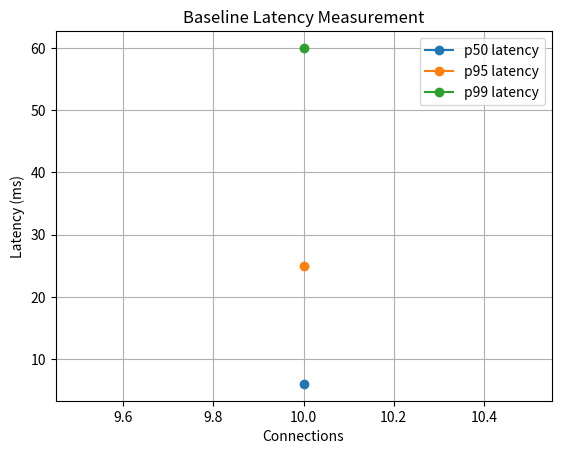

The script that saved this image:
import matplotlib.pyplot as plt

# Load levels
load = [10]

# Latency percentiles
p50 = [6]
p95 = [25]
p99 = [60]

# Kernel metrics
tcp_retx = [6]
sched_delay = [11]

plt.figure()

plt.plot(load, p50, marker='o', label='p50 latency')
plt.plot(load, p95, marker='o', label='p95 latency')
plt.plot(load, p99, marker='o', label='p99 latency')

plt.xlabel("Connections")
plt.ylabel("Latency (ms)")
plt.title("Baseline Latency Measurement")
plt.legend()
plt.grid(True)

plt.savefig("latency_plot.png")
plt.show()
